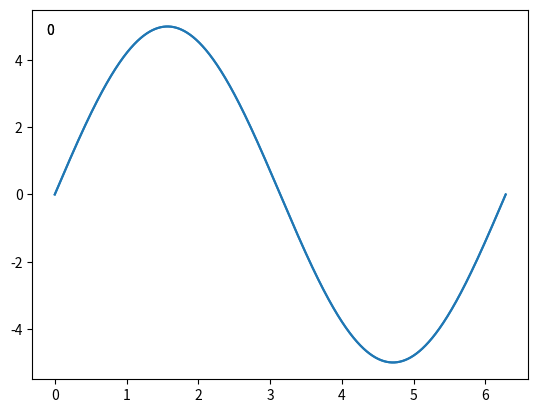

Source code (Python):
import matplotlib.pyplot as plt
import numpy as np
import time
import functools


def timed(func):
    @functools.wraps(func)
    def wrapper_timed(*args, **kwargs):
        tic = time.perf_counter()
        output = func(*args, **kwargs)
        toc = time.perf_counter()
        print(f'elapsed time: {toc-tic:.3f} seconds')
        return output
    return wrapper_timed


class BlitManager:
    def __init__(self, canvas, animated_artists=()):
        """
        Parameters
        ----------
        canvas : FigureCanvasAgg
            The canvas to work with, this only works for sub-classes of the Agg
            canvas which have the `~FigureCanvasAgg.copy_from_bbox` and
            `~FigureCanvasAgg.restore_region` methods.

        animated_artists : Iterable[Artist]
            List of the artists to manage
        """
        self.canvas = canvas
        self._bg = None
        self._artists = []

        for a in animated_artists:
            self.add_artist(a)
        # grab the background on every draw
        self.cid = canvas.mpl_connect("draw_event", self.on_draw)

    def on_draw(self, event):
        """Callback to register with 'draw_event'."""
        cv = self.canvas
        if event is not None:
            if event.canvas != cv:
                raise RuntimeError
        self._bg = cv.copy_from_bbox(cv.figure.bbox)
        self._draw_animated()

    def add_artist(self, art):
        """
        Add an artist to be managed.

        Parameters
        ----------
        art : Artist

            The artist to be added.  Will be set to 'animated' (just
            to be safe).  *art* must be in the figure associated with
            the canvas this class is managing.

        """
        if art.figure != self.canvas.figure:
            raise RuntimeError
        art.set_animated(True)
        self._artists.append(art)

    def _check_limits(self):
        """checks if the updated artist is within bounds of the current axes,
        adjusts axes if necessary, then redraws the canvas

        """

        data = self._artists[0]
        _, y = data.get_data()
        max_y_data = max(abs(y))
        min_ylim, max_ylim = data.axes.get_ylim()
        if max_y_data > max_ylim:
            data.axes.set_ylim(top=max_y_data*1.3)
            self.canvas.draw()

    def _draw_animated(self):
        """Draw all of the animated artists."""
        fig = self.canvas.figure
        for a in self._artists:
            fig.draw_artist(a)

    def update(self):
        """Update the screen with animated artists."""
        cv = self.canvas
        fig = cv.figure
        # paranoia in case we missed the draw event,
        if self._bg is None:
            self.on_draw(None)
        else:
            # restore the background
            cv.restore_region(self._bg)
            # draw all of the animated artists
            self._check_limits()
            self._draw_animated()
            # update the GUI state
            cv.blit(fig.bbox)
        # let the GUI event loop process anything it has to do
        cv.flush_events()


x = np.linspace(0, 2 * np.pi, 4000)


fig, ax = plt.subplots()
# add a line
(ln,) = ax.plot(x, 5*np.sin(x), animated=True)
# add a frame number
fr_number = ax.annotate(
    "0",
    (0, 1),
    xycoords="axes fraction",
    xytext=(10, -10),
    textcoords="offset points",
    ha="left",
    va="top",
    animated=True,
)
bm = BlitManager(fig.canvas, [ln, fr_number])
# make sure our window is on the screen and drawn
plt.show(block=False)
plt.pause(.1)


@timed
def do_animation_blit():
    for j in range(100):
        # min_y, max_y = ax.get_ylim()
        # maxabsy = max(list(map(abs, [min_y, max_y])))
        # update the artists
        ydata = 10*np.sin(j/100*np.pi)*np.sin(x)
        # if max(abs(ydata)) > 0.99 * maxabsy:
        #     print('data out of range')
        ln.set_ydata(ydata)
        fr_number.set_text("frame: {j}".format(j=j))
        # tell the blitting manager to do its thing
        bm.update()
        time.sleep(0.05)







